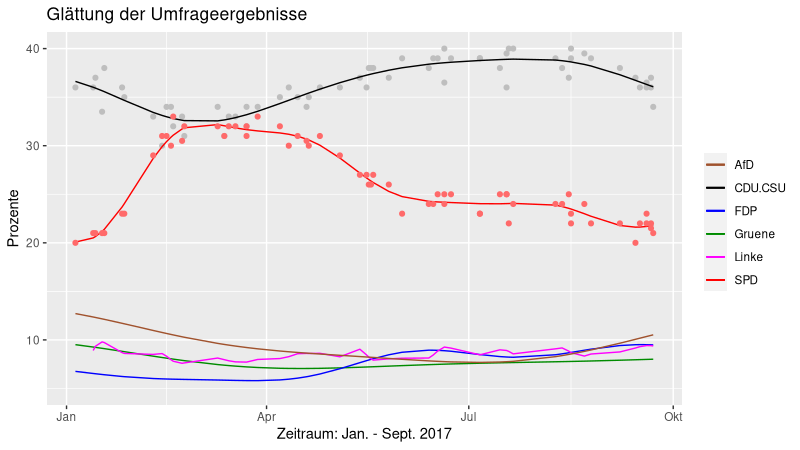

The data file committed next to this chart (first rows):
Zeitpunkt, CDU/CSU, SPD, GRÜNE, FDP, LINKE, AfD, Sonstige, Befragte, Institut
19.09.2017, 36.5, 22.0, 8.0, 11.0, 9.0, 10.0, 3.5, 1083, Allensbach
22.08.2017, 39.5, 24.0, 7.5, 10.0, 8.0, 7.0, 4.0, 1421, Allensbach
18.07.2017, 39.5, 25.0, 7.0, 9.0, 9.0, 7.0, 3.5, 1403, Allensbach
20.06.2017, 40.0, 24.0, 7.0, 10.5, 8.5, 6.5, 3.5, 1437, Allensbach
26.05.2017, 37.0, 26.0, 8.0, 9.0, 8.0, 8.0, 4.0, 1457, Allensbach
25.04.2017, 36.0, 31.0, 7.0, 6.0, 9.0, 7.0, 4.0, 1407, Allensbach
28.03.2017, 34.0, 33.0, 7.5, 6.5, 8.0, 7.0, 4.0, 1397, Allensbach
22.02.2017, 33.0, 30.5, 8.0, 7.0, 8.0, 8.5, 5.0, 1542, Allensbach
26.01.2017, 36.0, 23.0, 9.0, 7.0, 9.5, 11.5, 4.0, 1441, Allensbach
16.09.2017, 36, 22, 8, 9, 10, 11, 4, 1888, Emnid
12.08.2017, 38, 24, 7, 8, 10, 8, 5, 1886, Emnid
15.07.2017, 38, 25, 8, 7, 9, 8, 5, 1263, Emnid
17.06.2017, 39, 25, 7, 7, 9, 8, 5, 2054, Emnid
13.05.2017, 37, 27, 8, 6, 10, 8, 4, 1837, Emnid
15.04.2017, 35, 31, 7, 6, 9, 9, 3, 2436, Emnid
18.03.2017, 33, 32, 8, 5, 8, 9, 5, 1832, Emnid
18.02.2017, 32, 33, 7, 6, 8, 9, 5, 1885, Emnid
14.01.2017, 37, 21, 10, 6, 10, 12, 4, 1878, Emnid
19.09.2017, 36, 23, 8, 9, 10, 9, 5, 2501, Forsa
16.08.2017, 39, 23, 8, 8, 9, 8, 5, 2507, Forsa
19.07.2017, 40, 22, 8, 8, 9, 7, 6, 2502, Forsa
13.06.2017, 38, 24, 8, 9, 8, 7, 6, 2004, Forsa
17.05.2017, 38, 26, 7, 8, 8, 7, 6, 2506, Forsa
11.04.2017, 36, 30, 7, 6, 8, 8, 5, 2502, Forsa
15.03.2017, 33, 32, 7, 6, 7, 9, 6, 2505, Forsa
15.02.2017, 34, 31, 7, 5, 8, 9, 6, 2502, Forsa
18.01.2017, 38, 21, 9, 6, 9, 11, 6, 2503, Forsa
21.09.2017, 36, 21.5, 8, 10, 8.5, 11, 5, 1725, FGWahlen
25.08.2017, 39, 22, 8, 9, 9, 9, 4, 1283, FGWahlen
21.07.2017, 40, 24, 8, 8, 8, 8, 4, 1277, FGWahlen
23.06.2017, 39, 25, 8, 8, 9, 7, 4, 1261, FGWahlen
19.05.2017, 38, 27, 7, 8, 9, 7, 4, 1344, FGWahlen
07.04.2017, 35, 32, 7, 5, 8, 9, 4, 1384, FGWahlen
10.03.2017, 34, 32, 7, 5, 8, 9, 5, 1212, FGWahlen
17.02.2017, 34, 30, 9, 6, 7, 10, 4, 1231, FGWahlen
13.01.2017, 36, 21, 10, 6, 9, 13, 5, 1292, FGWahlen
21.09.2017, 37, 22, 8, 9, 9, 10, 5, 1004, GMS
07.09.2017, 38, 22, 9, 10, 9, 8, 4, 1012, GMS
16.08.2017, 40, 22, 8, 9, 8, 7, 6, 1007, GMS
06.07.2017, 39, 23, 9, 9, 8, 7, 5, 1009, GMS
01.06.2017, 39, 23, 8, 10, 8, 8, 4, 1016, GMS
04.05.2017, 36, 29, 7, 7, 8, 9, 4, 1004, GMS
23.03.2017, 34, 31, 8, 6, 8, 9, 4, 1008, GMS
09.02.2017, 33, 29, 9, 6, 8, 11, 4, 1009, GMS
05.01.2017, 36, 20, 10, 7, 1, 13, 4, 1006, GMS
14.09.2017, 37, 20, 7.5, 9.5, 9, 12, 5, 1503, Infratest
09.08.2017, 39, 24, 8, 8, 9, 8, 4, 1505, Infratest
06.07.2017, 39, 23, 8, 9, 9, 9, 3, 1500, Infratest
15.06.2017, 39, 24, 7, 9, 8, 8, 5, 1018, Infratest
18.05.2017, 38, 26, 8, 9, 6, 9, 4, 1017, Infratest
20.04.2017, 35, 30, 7, 6, 8, 10, 4, 934, Infratest
23.03.2017, 32, 32, 8, 6, 7, 11, 4, 1023, Infratest
23.02.2017, 31, 32, 8, 6, 7, 11, 5, 1047, Infratest
27.01.2017, 35, 23, 9, 6, 8, 14, 5, 1029, Infratest
22.09.2017, 34, 21, 8, 9, 11, 13, 4, 2000, INSA
15.08.2017, 37, 25, 7, 9, 9, 10, 3, 2025, INSA
18.07.2017, 36, 25, 6.5, 8.5, 9.5, 10, 4.5, 2026, INSA
20.06.2017, 36.5, 25, 6.5, 9, 11, 9, 3, 2040, INSA
16.05.2017, 36, 27, 6, 8, 9, 10, 4, 2037, INSA
19.04.2017, 34, 30.5, 6, 6.5, 9, 10, 4, 2038, INSA
... 8 more rows
